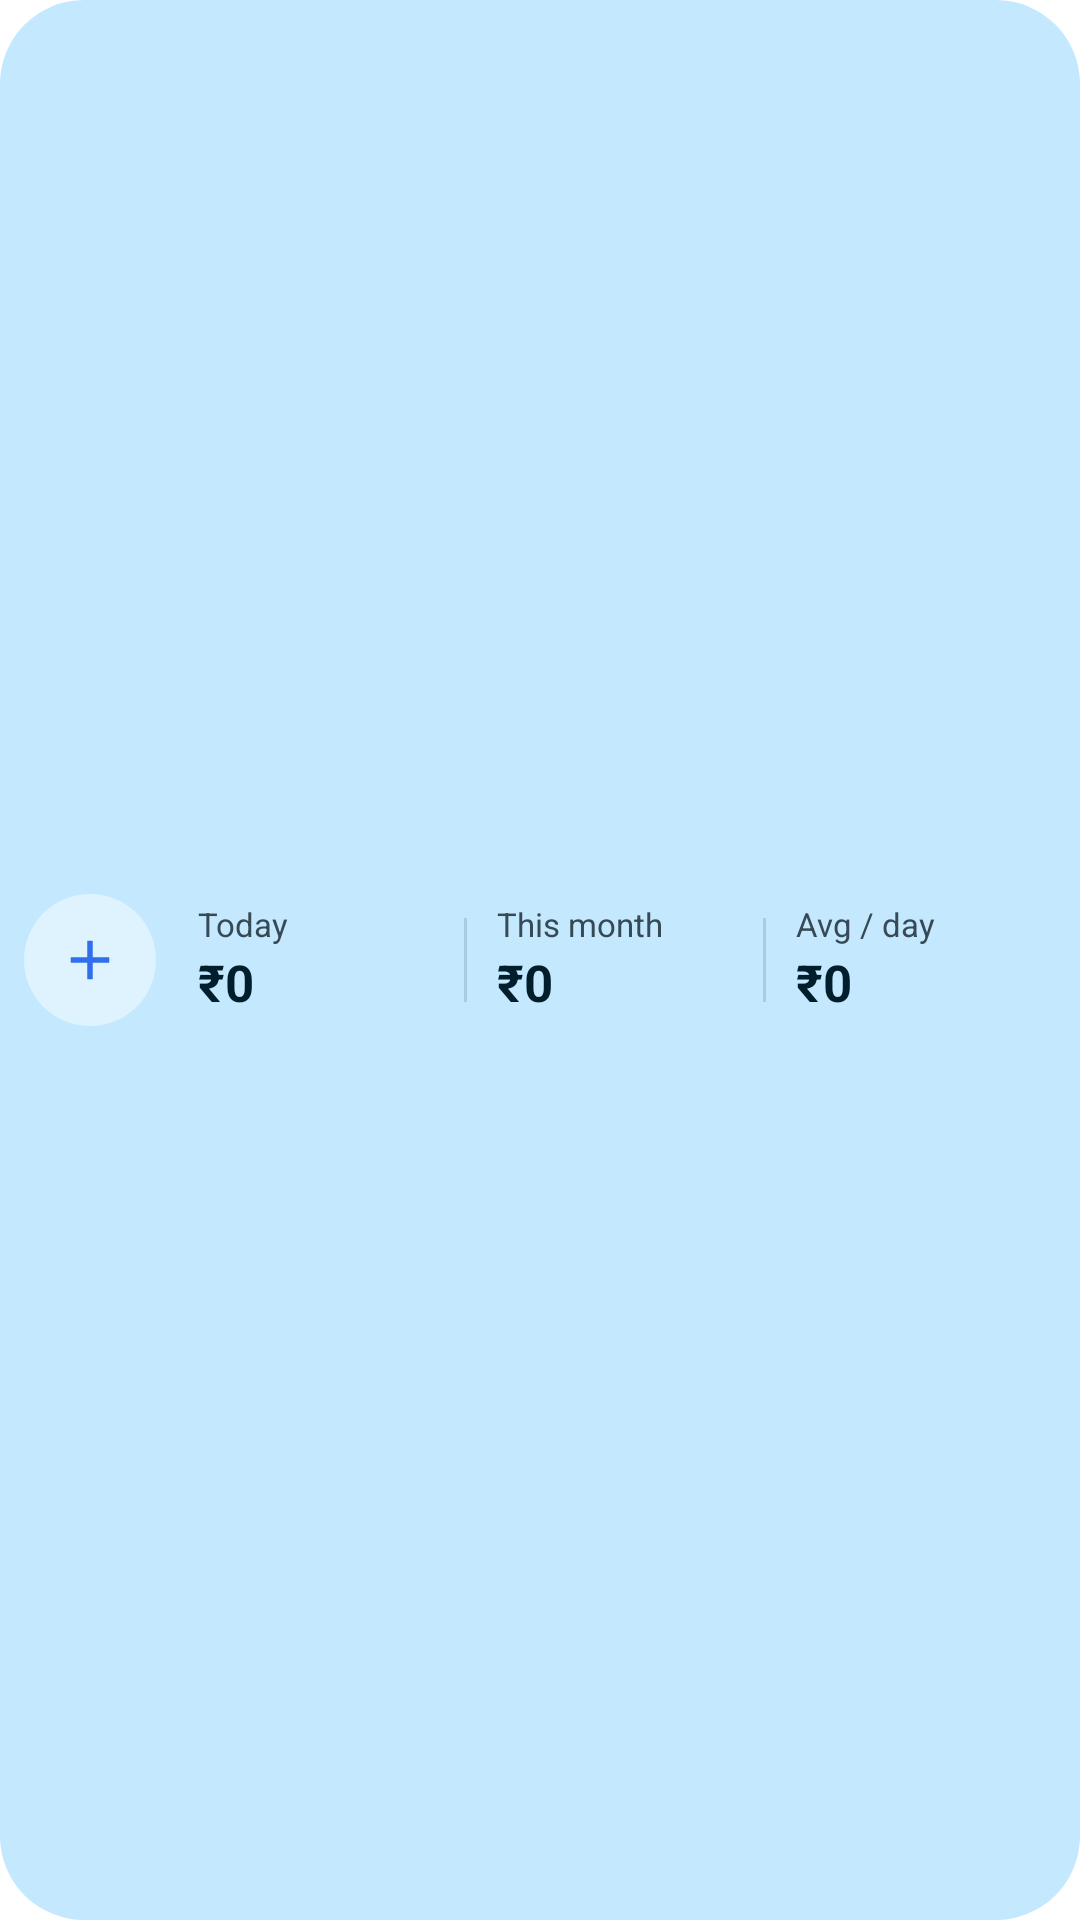

Produce the Android XML layout that renders to this screen, including the resource entries it uses.
<!-- AndroidManifest.xml: fallback theme Theme.MaterialComponents.DayNight.NoActionBar -->
<!-- res/layout/quick_add_widget_strip_wide.xml -->
<?xml version="1.0" encoding="utf-8"?>
<LinearLayout xmlns:android="http://schemas.android.com/apk/res/android" 
    android:id="@+id/widget_root"
    android:layout_width="match_parent"
    android:layout_height="match_parent"
    android:background="@drawable/fr_widget_bg"
    android:orientation="horizontal"
    android:gravity="center_vertical"
    android:paddingStart="8dp"
    android:paddingTop="8dp"
    android:paddingEnd="16dp"
    android:paddingBottom="8dp">

    <FrameLayout
        android:id="@+id/widget_btn_plus"
        android:layout_width="44dp"
        android:layout_height="44dp"
        android:background="@drawable/fr_circle"
        android:contentDescription="Add expense">

        <ImageView
            android:layout_width="22dp"
            android:layout_height="22dp"
            android:layout_gravity="center"
            android:importantForAccessibility="no"
            android:src="@drawable/ic_plus"
            android:tint="@color/ou_accent" />
    </FrameLayout>

    <FrameLayout
        android:layout_width="14dp"
        android:layout_height="1dp" />

    <LinearLayout
        android:layout_width="0dp"
        android:layout_height="wrap_content"
        android:layout_weight="1"
        android:orientation="vertical">

        <TextView
            android:layout_width="wrap_content"
            android:layout_height="wrap_content"
            android:maxLines="1"
            android:text="Today"
            android:textColor="@color/fr_text_2"
            android:textSize="11sp" />

        <TextView
            android:id="@+id/widget_today_spend"
            android:layout_width="match_parent"
            android:layout_height="24dp"
            android:autoSizeMaxTextSize="18sp"
            android:autoSizeMinTextSize="10sp"
            android:autoSizeStepGranularity="1sp"
            android:autoSizeTextType="uniform"
            android:gravity="center_vertical|start"
            android:maxLines="1"
            android:text="₹0"
            android:textColor="@color/fr_text_1"
            android:textStyle="bold" />
    </LinearLayout>

    <FrameLayout
        android:layout_width="1dp"
        android:layout_height="28dp"
        android:layout_gravity="center_vertical"
        android:layout_marginStart="10dp"
        android:layout_marginEnd="10dp"
        android:layout_marginTop="6dp"
        android:layout_marginBottom="6dp"
        android:background="@drawable/fr_divider_line" />

    <LinearLayout
        android:layout_width="0dp"
        android:layout_height="wrap_content"
        android:layout_weight="1"
        android:orientation="vertical">

        <TextView
            android:layout_width="wrap_content"
            android:layout_height="wrap_content"
            android:maxLines="1"
            android:text="This month"
            android:textColor="@color/fr_text_2"
            android:textSize="11sp" />

        <TextView
            android:id="@+id/widget_total_spend"
            android:layout_width="match_parent"
            android:layout_height="24dp"
            android:autoSizeMaxTextSize="18sp"
            android:autoSizeMinTextSize="10sp"
            android:autoSizeStepGranularity="1sp"
            android:autoSizeTextType="uniform"
            android:gravity="center_vertical|start"
            android:maxLines="1"
            android:text="₹0"
            android:textColor="@color/fr_text_1"
            android:textStyle="bold" />
    </LinearLayout>

    <FrameLayout
        android:layout_width="1dp"
        android:layout_height="28dp"
        android:layout_gravity="center_vertical"
        android:layout_marginStart="10dp"
        android:layout_marginEnd="10dp"
        android:layout_marginTop="6dp"
        android:layout_marginBottom="6dp"
        android:background="@drawable/fr_divider_line" />

    <LinearLayout
        android:layout_width="0dp"
        android:layout_height="wrap_content"
        android:layout_weight="1"
        android:orientation="vertical">

        <TextView
            android:layout_width="wrap_content"
            android:layout_height="wrap_content"
            android:maxLines="1"
            android:text="Avg / day"
            android:textColor="@color/fr_text_2"
            android:textSize="11sp" />

        <TextView
            android:id="@+id/widget_avg_daily"
            android:layout_width="match_parent"
            android:layout_height="24dp"
            android:autoSizeMaxTextSize="18sp"
            android:autoSizeMinTextSize="10sp"
            android:autoSizeStepGranularity="1sp"
            android:autoSizeTextType="uniform"
            android:gravity="center_vertical|start"
            android:maxLines="1"
            android:text="₹0"
            android:textColor="@color/fr_text_1"
            android:textStyle="bold" />
    </LinearLayout>
</LinearLayout>
<!-- resources referenced by this layout -->
<resources>
  <!-- drawable fr_circle (drawable) -->
  <?xml version="1.0" encoding="utf-8"?>
  <shape xmlns:android="http://schemas.android.com/apk/res/android" android:shape="oval">
      <solid android:color="@color/fr_item" />
  </shape>
  <!-- drawable fr_divider_line (drawable) -->
  <?xml version="1.0" encoding="utf-8"?>
  <shape xmlns:android="http://schemas.android.com/apk/res/android">
      <solid android:color="@color/fr_divider" />
  </shape>
  <!-- drawable fr_widget_bg (drawable) -->
  <?xml version="1.0" encoding="utf-8"?>
  <shape xmlns:android="http://schemas.android.com/apk/res/android">
      <solid android:color="@color/fr_bg" />
      <corners android:radius="@dimen/widget_radius" />
  </shape>
  <!-- drawable ic_plus (drawable) -->
  <?xml version="1.0" encoding="utf-8"?>
  <vector xmlns:android="http://schemas.android.com/apk/res/android"
      android:width="24dp"
      android:height="24dp"
      android:viewportWidth="24"
      android:viewportHeight="24">
      <path
          android:fillColor="@color/quick_widget_on_primary"
          android:pathData="M19,13h-6v6h-2v-6H5v-2h6V5h2v6h6v2Z" />
  </vector>
  <dimen name="widget_radius">28dp</dimen>
  <color name="quick_widget_on_primary">#C8E64A</color>
</resources>
